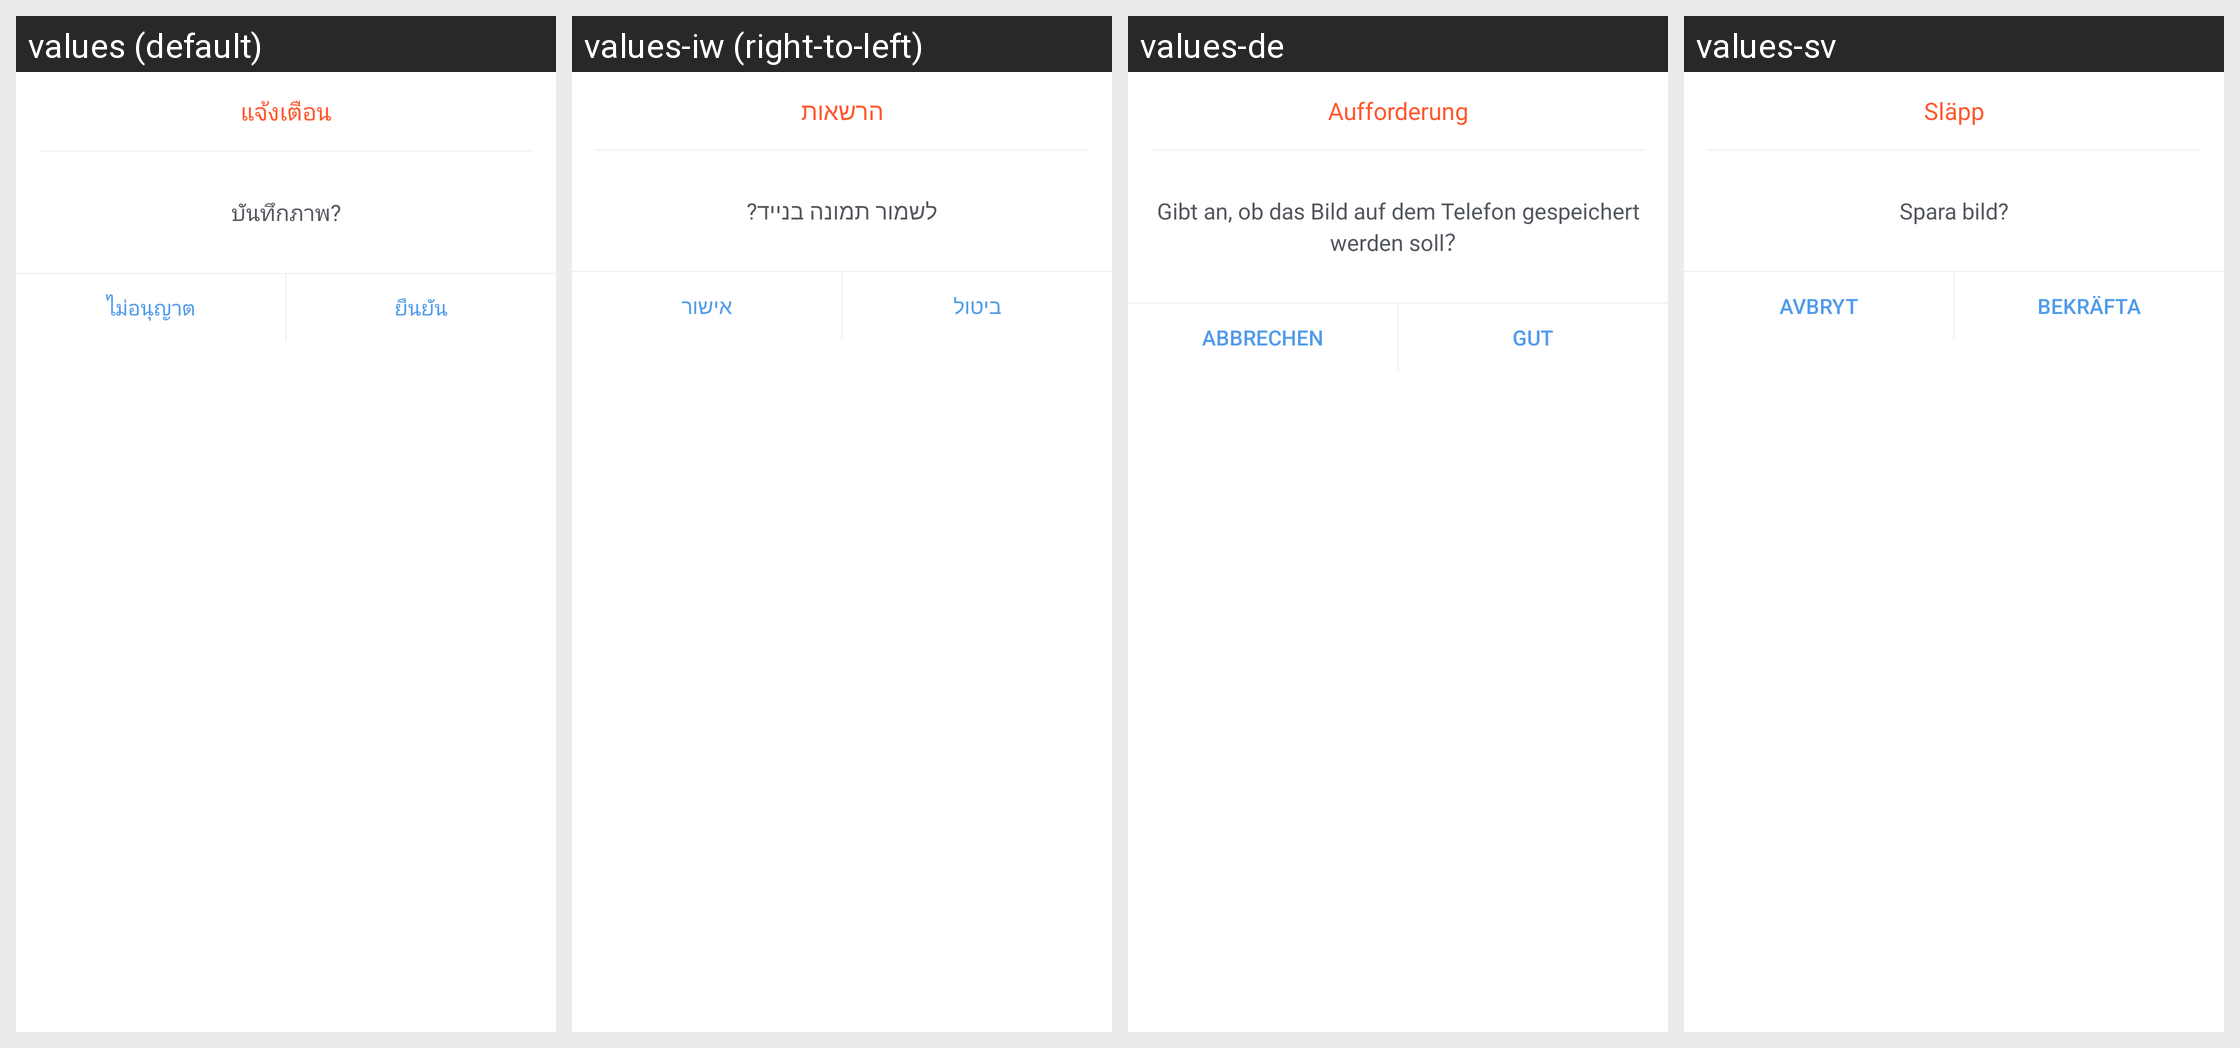

Translations of the strings shown on this Android screen, per locale in the grid:
Android screen res/layout/picture_wind_base_dialog.xml rendered under 4 locales, left to right: values (default), values-iw (right-to-left), values-de, values-sv. Device: Nexus 5 (rendered at 1080×1920; each locale shown at half size, 540×960, under a caption strip naming it); theme AppTheme.
Other locales in the repository, not shown: values-en, values-he.
Strings drawn on this screen, with the default value and each locale's value (text and hints the layout hard-codes, and strings that could not be matched under every locale, appear in the picture but are not listed):

picture_prompt
  values: แจ้งเตือน
  values-iw: הרשאות
  values-de: Aufforderung
  values-sv: Släpp

picture_prompt_content
  values: บันทึกภาพ?
  values-iw: לשמור תמונה בנייד?
  values-de: Gibt an, ob das Bild auf dem Telefon gespeichert werden soll？
  values-sv: Spara bild?

picture_cancel
  values: ไม่อนุญาต
  values-iw: ביטול
  values-de: Abbrechen
  values-sv: Avbryt

picture_confirm
  values: ยืนยัน
  values-iw: אישור
  values-de: Gut
  values-sv: Bekräfta
